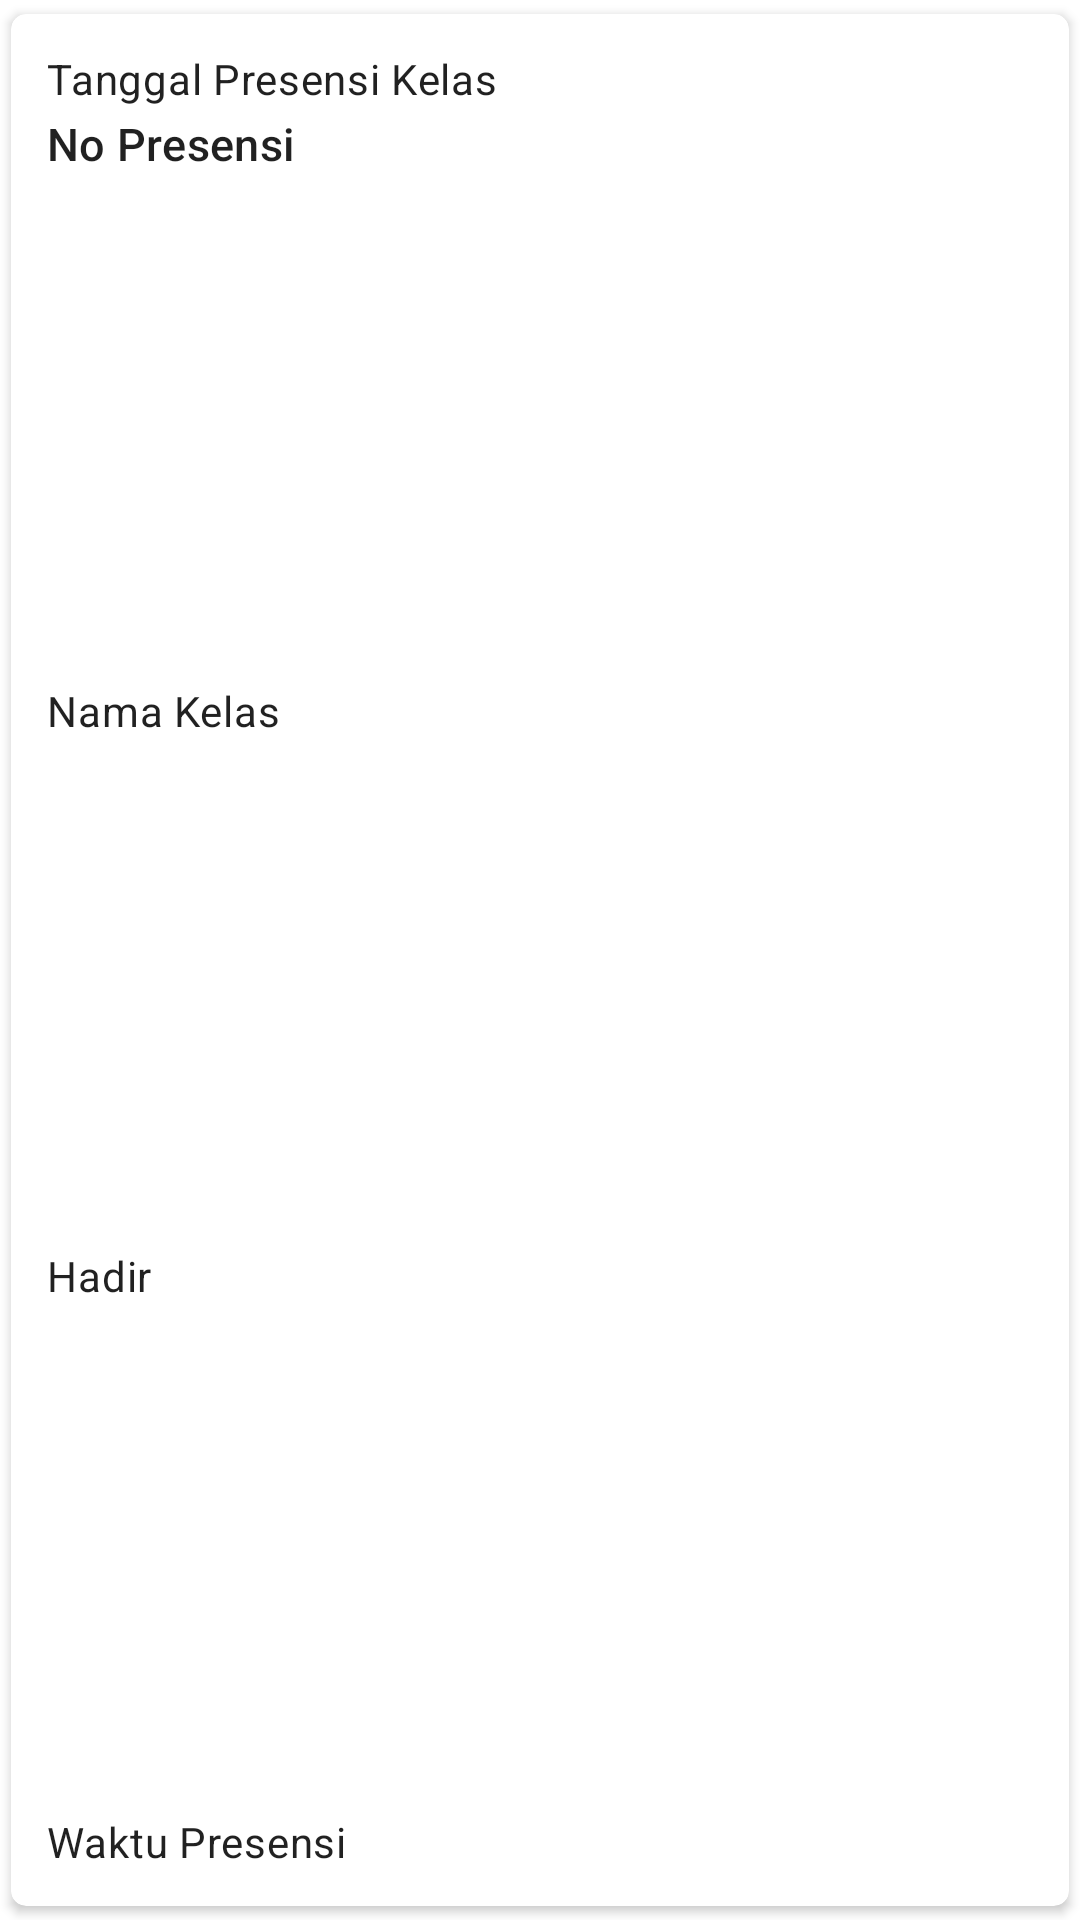

Here is an Android app screen rendered from its layout file. Give the layout XML and the strings, colors and styles it references.
<!-- AndroidManifest.xml: application theme Theme.Gofit_mobile -->
<!-- res/layout/rv_history_mem.xml -->
<?xml version="1.0" encoding="utf-8"?>
<androidx.cardview.widget.CardView xmlns:android="http://schemas.android.com/apk/res/android"
    xmlns:app="http://schemas.android.com/apk/res-auto"
    xmlns:tools="http://schemas.android.com/tools"
    android:id="@+id/cv_historykelasmem"
    android:layout_width="match_parent"
    android:layout_height="wrap_content"
    android:layout_margin="2dp"
    android:clickable="true"
    android:focusable="true"
    android:foreground="?android:attr/selectableItemBackground"
    app:cardCornerRadius="5dp"
    app:cardUseCompatPadding="true">

    <LinearLayout
        android:layout_width="match_parent"
        android:layout_height="match_parent"
        android:orientation="vertical">

        <LinearLayout
            android:layout_width="match_parent"
            android:layout_height="match_parent"
            android:orientation="vertical"
            android:padding="12dp">

            <TextView
                android:id="@+id/tvTanggalPresensiK"
                style="@style/TextAppearance.MaterialComponents.Body2"
                android:layout_width="match_parent"
                android:layout_height="wrap_content"
                android:ellipsize="end"
                android:maxLines="2"
                android:text="Tanggal Presensi Kelas" />

            <TextView
                android:id="@+id/tvNoPresensiK"
                style="@style/TextAppearance.MaterialComponents.Subtitle2"
                android:layout_width="match_parent"
                android:layout_height="wrap_content"
                android:layout_marginTop="2dp"
                android:ellipsize="end"
                android:maxLines="1"
                android:text="No Presensi"
                android:textSize="15sp"/>


            <LinearLayout
                android:layout_width="match_parent"
                android:layout_height="0dp"
                android:layout_marginTop="0dp"
                android:layout_weight="1"
                android:gravity="bottom"
                android:orientation="horizontal">

                <TextView
                    android:id="@+id/tvNamaKelas"
                    style="@style/TextAppearance.MaterialComponents.Body2"
                    android:layout_width="0dp"
                    android:layout_height="wrap_content"
                    android:layout_weight="1"
                    android:text="Nama Kelas"/>

            </LinearLayout>

            <LinearLayout
                android:layout_width="match_parent"
                android:layout_height="0dp"
                android:layout_marginTop="0dp"
                android:layout_weight="1"
                android:gravity="bottom"
                android:orientation="horizontal">

                <TextView
                    android:id="@+id/tvKehadiran"
                    style="@style/TextAppearance.MaterialComponents.Body2"
                    android:layout_width="0dp"
                    android:layout_height="wrap_content"
                    android:layout_weight="1"
                    android:text="Hadir"/>

            </LinearLayout>

            <LinearLayout
                android:layout_width="match_parent"
                android:layout_height="0dp"
                android:layout_marginTop="0dp"
                android:layout_weight="1"
                android:gravity="bottom"
                android:orientation="horizontal">

                <TextView
                    android:id="@+id/tvWaktu"
                    style="@style/TextAppearance.MaterialComponents.Body2"
                    android:layout_width="0dp"
                    android:layout_height="wrap_content"
                    android:layout_weight="1"
                    android:text="Waktu Presensi"/>

            </LinearLayout>

        </LinearLayout>

    </LinearLayout>

</androidx.cardview.widget.CardView>
<!-- resources referenced by this layout -->
<resources>
  <style name="Theme.Gofit_mobile" parent="Theme.MaterialComponents.DayNight.DarkActionBar">
          
          <item name="colorPrimary">@color/purple_500</item>
          <item name="colorPrimaryVariant">@color/purple_700</item>
          <item name="colorOnPrimary">@color/white</item>
          
          <item name="colorSecondary">@color/teal_200</item>
          <item name="colorSecondaryVariant">@color/teal_700</item>
          <item name="colorOnSecondary">@color/black</item>
          
          <item name="android:statusBarColor">?attr/colorPrimaryVariant</item>
          
      </style>
  <color name="purple_500">#FF00396c</color>
  <color name="purple_700">#FF00396c</color>
  <color name="white">#FFFFFFFF</color>
  <color name="teal_200">#FF03DAC5</color>
  <color name="teal_700">#FF018786</color>
  <color name="black">#FF000000</color>
</resources>
